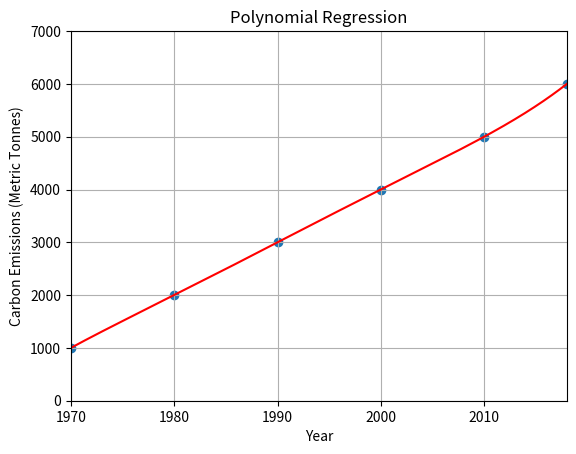

Source code (Python):
import numpy as np
from matplotlib import pyplot as plt
from typing import List, Tuple

def rmse_polynomial_regression(points: Tuple[List[float], List[float]]) -> float:
    """
    Root Mean Squared Error method used to calculate the error of regression lines.
    Basically a measure of how far the regression line data points are from the actual points.
    This is calculated by squaring the residuals (distance from linear regression and actual points),
    finding the average, and taking the square root of that value.
    """
    x_coords, y_coords = points
    poly_fit = np.poly1d(np.polyfit(x_coords, y_coords, 5))

    sum_of_squares = sum((y - poly_fit(x)) ** 2 for x, y in zip(x_coords, y_coords))
    return np.sqrt(sum_of_squares / len(x_coords))

def polynomial_regression(X: List[float], Y: List[float], points: Tuple[List[float], List[float]]) -> float:
    """
    Displays a graph showing the polynomial regression with degree 5. Requires lists of x and y values.
    Also prints the predicted values for 2021, 2025, and 2050.
    """
    poly_fit = np.poly1d(np.polyfit(X, Y, 5))

    # Plot data
    xx = np.linspace(1970, 2018, 1000)
    plt.plot(xx, poly_fit(xx), c='r', linestyle='-')
    plt.title('Polynomial Regression')
    plt.xlabel('Year')
    plt.ylabel('Carbon Emissions (Metric Tonnes)')
    plt.axis([1970, 2018, 0, 7000])
    plt.grid(True)
    plt.scatter(X, Y)
    plt.show()

    # Predict emissions
    for year in [2020, 2021, 2025, 2050]:
        print(f"Projected emissions for {year}: {poly_fit(year)}")

    # Calculate RMSE
    return rmse_polynomial_regression(points)

# Example usage
if __name__ == "__main__":
    X = [1970, 1980, 1990, 2000, 2010, 2018]
    Y = [1000, 2000, 3000, 4000, 5000, 6000]
    points = (X, Y)

    rmse = polynomial_regression(X, Y, points)
    print(f"RMSE: {rmse}")
